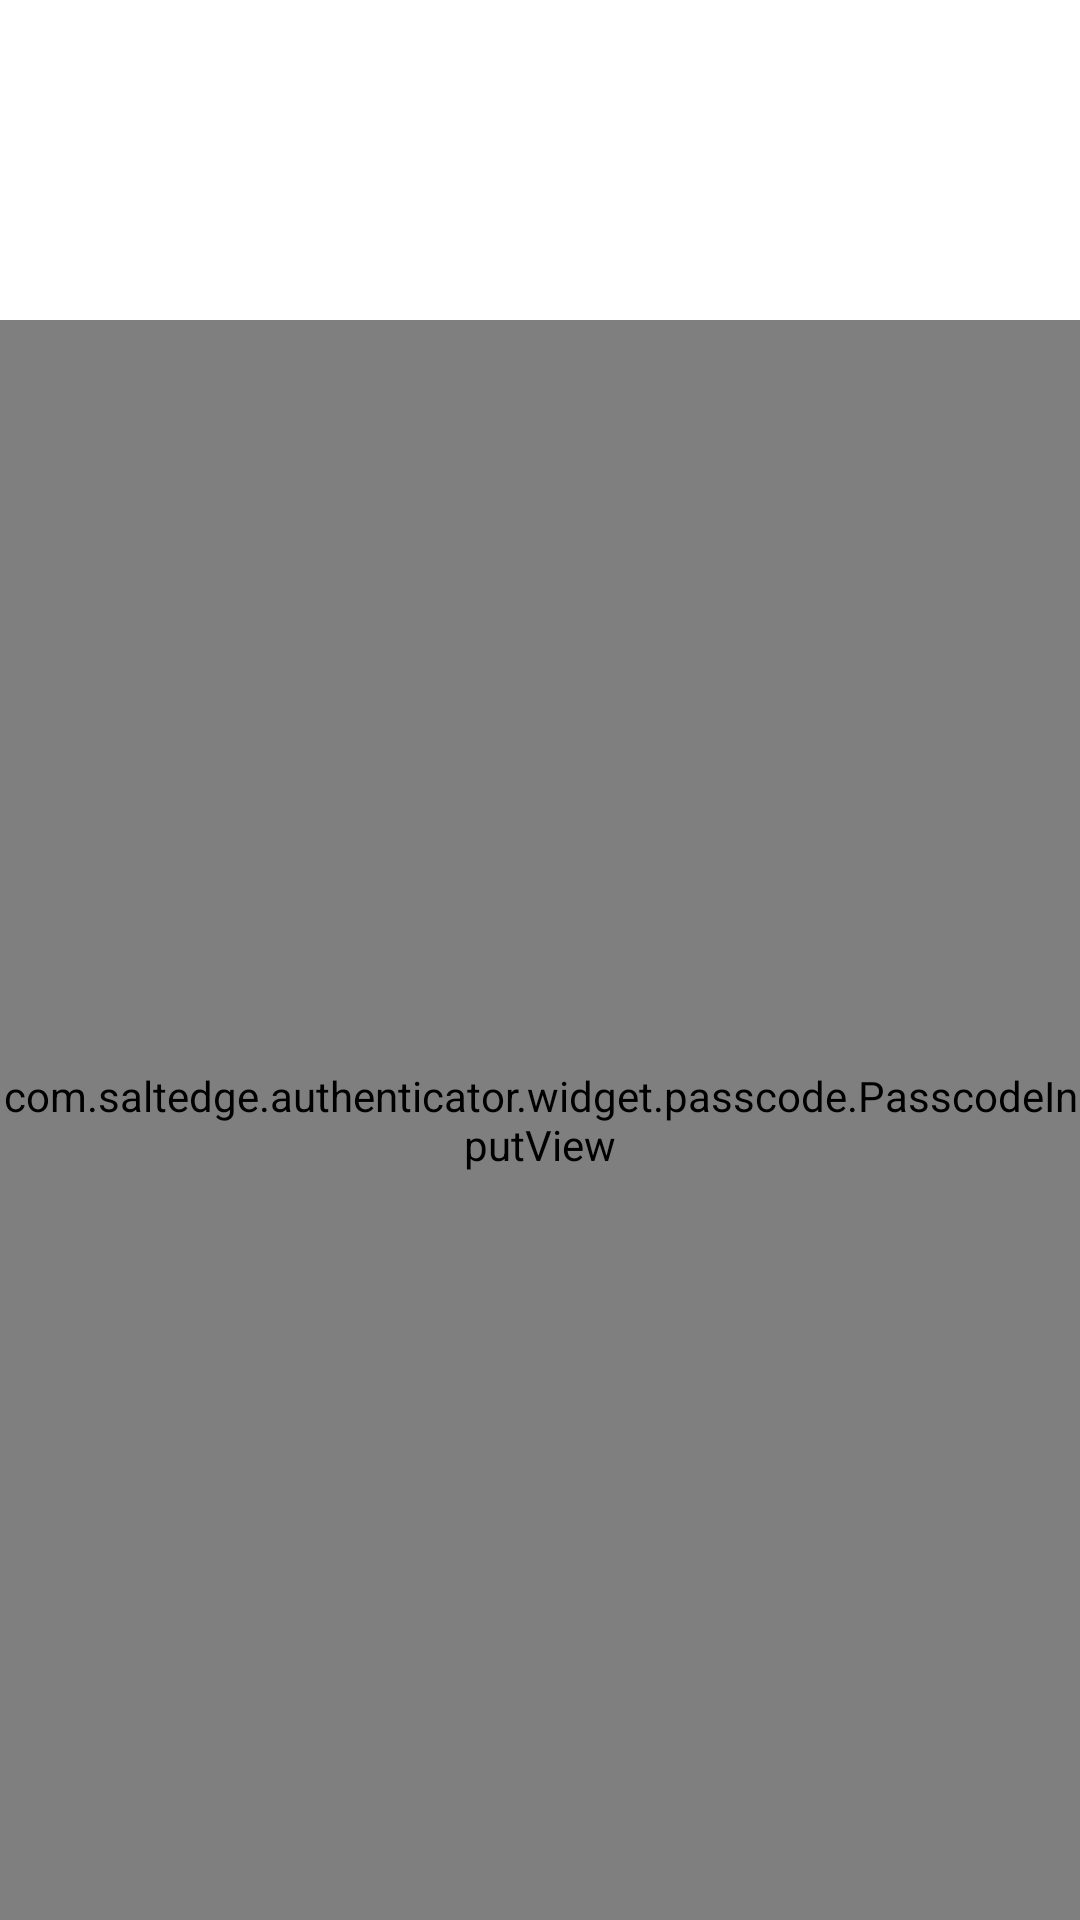

Write the Android layout XML for this screen, with the resource values it uses.
<!-- AndroidManifest.xml: fallback theme Theme.MaterialComponents.DayNight.NoActionBar -->
<!-- res/layout/fragment_edit_passcode.xml -->
<?xml version="1.0" encoding="utf-8"?>
<androidx.constraintlayout.widget.ConstraintLayout xmlns:android="http://schemas.android.com/apk/res/android"
    xmlns:app="http://schemas.android.com/apk/res-auto"
    android:layout_width="match_parent"
    android:layout_height="match_parent"
    android:background="@color/theme_background">

    <Space
        android:id="@+id/topSpace"
        android:layout_width="match_parent"
        android:layout_height="0dp"
        app:layout_constraintBottom_toTopOf="@+id/passcodeEditView"
        app:layout_constraintEnd_toEndOf="parent"
        app:layout_constraintStart_toStartOf="parent"
        app:layout_constraintTop_toTopOf="parent"
        app:layout_constraintVertical_weight="1" />

    <com.saltedge.authenticator.widget.passcode.PasscodeInputView
        android:id="@+id/passcodeEditView"
        android:layout_width="match_parent"
        android:layout_height="0dp"
        app:layout_constraintBottom_toBottomOf="parent"
        app:layout_constraintEnd_toEndOf="parent"
        app:layout_constraintStart_toStartOf="parent"
        app:layout_constraintTop_toBottomOf="@+id/topSpace"
        app:layout_constraintVertical_weight="5" />
</androidx.constraintlayout.widget.ConstraintLayout>
<!-- resources referenced by this layout -->
<resources>
  <color name="theme_background">@android:color/white</color>
</resources>
